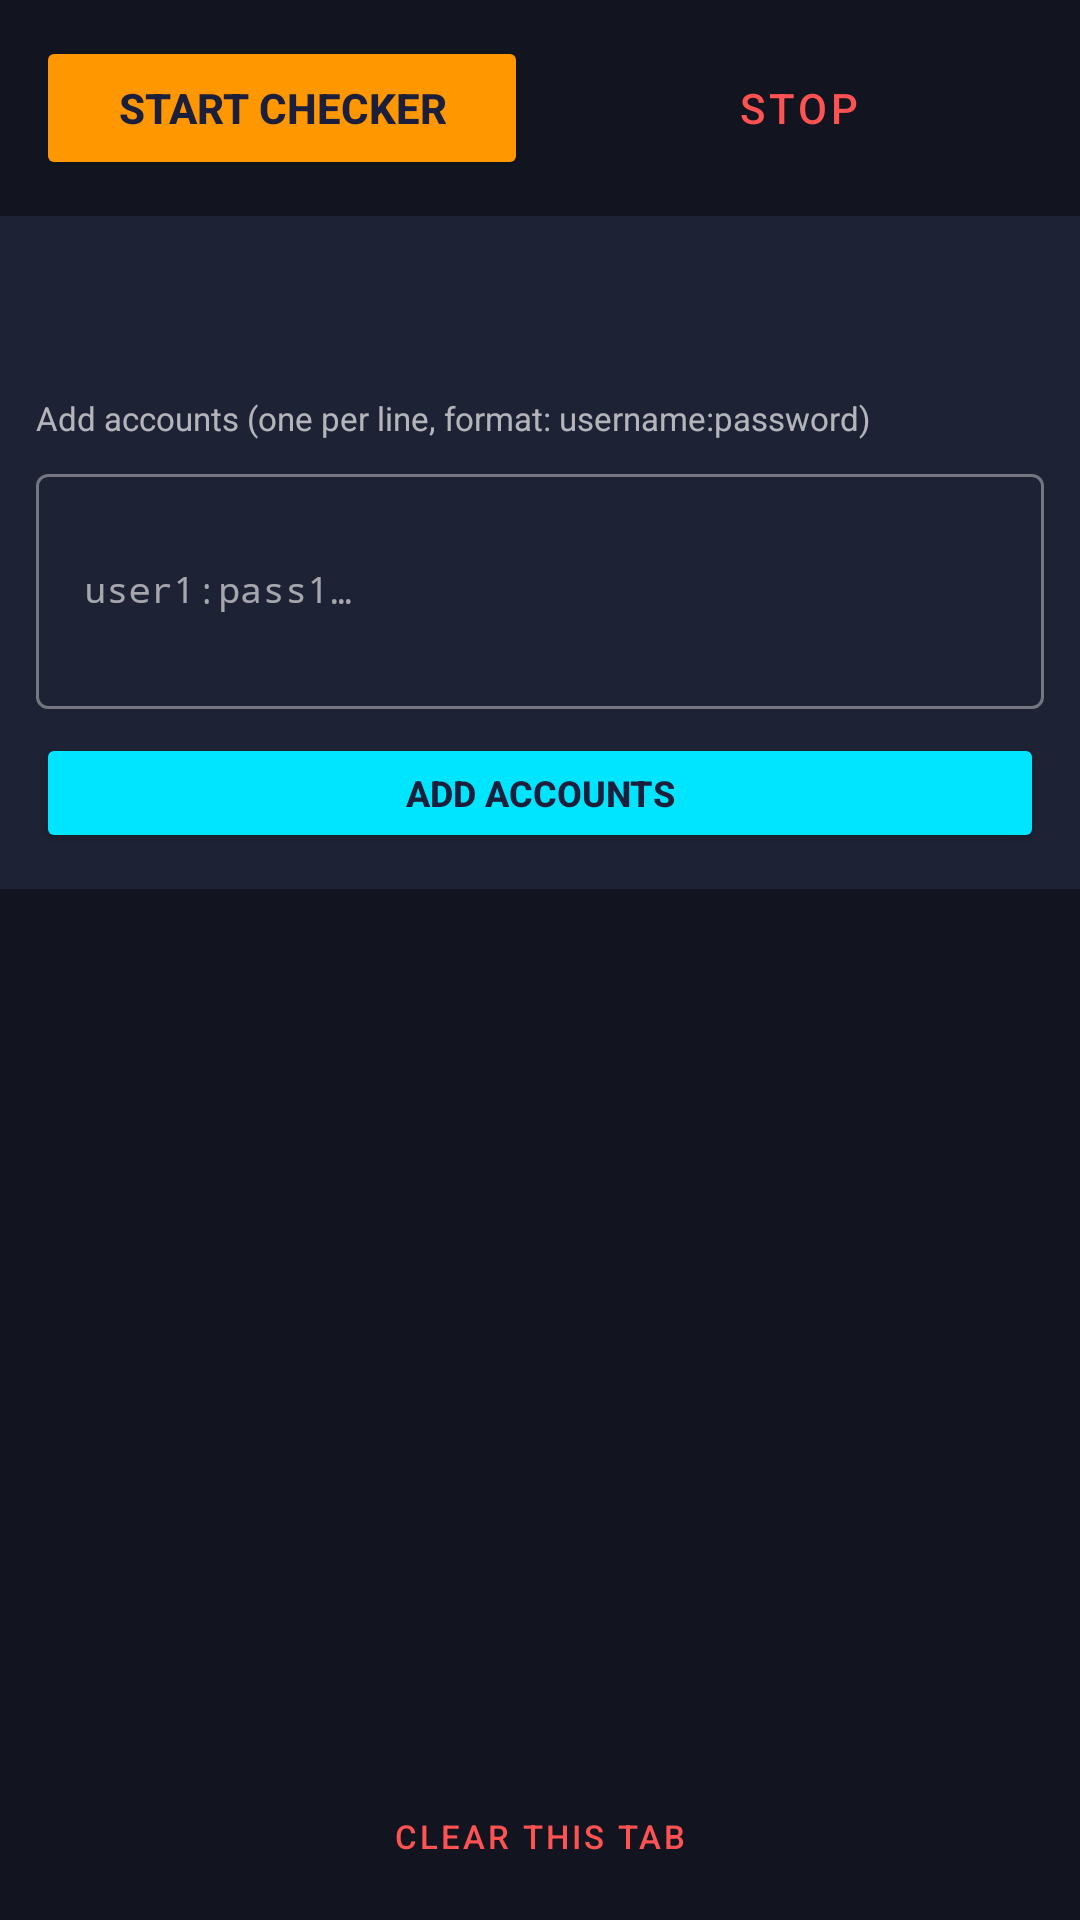

Here is an Android app screen rendered from its layout file. Give the layout XML and the strings, colors and styles it references.
<!-- AndroidManifest.xml: application theme Theme.SmartAutoClicker -->
<!-- res/layout/activity_account_checker.xml -->
<?xml version="1.0" encoding="utf-8"?>
<LinearLayout xmlns:android="http://schemas.android.com/apk/res/android"
    xmlns:app="http://schemas.android.com/apk/res-auto"
    android:layout_width="match_parent"
    android:layout_height="match_parent"
    android:orientation="vertical"
    android:background="@color/colorBackground">

    
    <LinearLayout
        android:layout_width="match_parent"
        android:layout_height="wrap_content"
        android:orientation="horizontal"
        android:padding="12dp">

        <Button
            android:id="@+id/btnStartChecker"
            android:layout_width="0dp"
            android:layout_height="48dp"
            android:layout_weight="1"
            android:text="START CHECKER"
            android:backgroundTint="@color/colorCheckerStart"
            android:textColor="@color/colorPrimary"
            android:textStyle="bold"
            android:layout_marginEnd="8dp" />

        <Button
            android:id="@+id/btnStopChecker"
            android:layout_width="0dp"
            android:layout_height="48dp"
            android:layout_weight="1"
            android:text="STOP"
            style="@style/Widget.MaterialComponents.Button.OutlinedButton"
            android:textColor="@color/colorError" />

    </LinearLayout>

    
    <com.google.android.material.tabs.TabLayout
        android:id="@+id/tabLayout"
        android:layout_width="match_parent"
        android:layout_height="wrap_content"
        android:background="@color/colorSurface"
        app:tabTextColor="#AAFFFFFF"
        app:tabSelectedTextColor="@color/colorSecondary"
        app:tabIndicatorColor="@color/colorSecondary"
        app:tabMode="scrollable" />

    
    <LinearLayout
        android:id="@+id/addPanel"
        android:layout_width="match_parent"
        android:layout_height="wrap_content"
        android:orientation="vertical"
        android:background="@color/colorSurface"
        android:padding="12dp">

        <TextView
            android:layout_width="match_parent"
            android:layout_height="wrap_content"
            android:text="Add accounts (one per line, format: username:password)"
            android:textColor="#AAFFFFFF"
            android:textSize="11sp"
            android:layout_marginBottom="6dp" />

        <com.google.android.material.textfield.TextInputLayout
            android:layout_width="match_parent"
            android:layout_height="wrap_content"
            android:hint="user1:pass1&#10;user2:pass2&#10;user3:pass3"
            style="@style/Widget.MaterialComponents.TextInputLayout.OutlinedBox"
            android:layout_marginBottom="8dp">

            <com.google.android.material.textfield.TextInputEditText
                android:id="@+id/etAccounts"
                android:layout_width="match_parent"
                android:layout_height="wrap_content"
                android:inputType="textMultiLine"
                android:minLines="3"
                android:maxLines="6"
                android:textColor="@color/colorOnBackground"
                android:textSize="12sp"
                android:fontFamily="monospace" />
        </com.google.android.material.textfield.TextInputLayout>

        <Button
            android:id="@+id/btnAddAccounts"
            android:layout_width="match_parent"
            android:layout_height="40dp"
            android:text="ADD ACCOUNTS"
            android:backgroundTint="@color/colorSecondary"
            android:textColor="@color/colorPrimary"
            android:textStyle="bold"
            android:textSize="12sp" />

    </LinearLayout>

    
    <TextView
        android:id="@+id/tvEmpty"
        android:layout_width="match_parent"
        android:layout_height="wrap_content"
        android:text=""
        android:textColor="#66FFFFFF"
        android:textSize="13sp"
        android:gravity="center"
        android:padding="24dp"
        android:visibility="gone" />

    
    <androidx.recyclerview.widget.RecyclerView
        android:id="@+id/recyclerAccounts"
        android:layout_width="match_parent"
        android:layout_height="0dp"
        android:layout_weight="1"
        android:clipToPadding="false"
        android:paddingBottom="8dp" />

    
    <Button
        android:id="@+id/btnClearTab"
        android:layout_width="match_parent"
        android:layout_height="wrap_content"
        android:text="CLEAR THIS TAB"
        style="@style/Widget.MaterialComponents.Button.TextButton"
        android:textColor="@color/colorError"
        android:textSize="11sp"
        android:layout_margin="4dp" />

</LinearLayout>
<!-- resources referenced by this layout -->
<resources>
  <color name="colorBackground">#12151F</color>
  <color name="colorCheckerStart">#FF9800</color>
  <color name="colorError">#FF5252</color>
  <color name="colorOnBackground">#FFFFFF</color>
  <color name="colorPrimary">#1B1F3B</color>
  <color name="colorSecondary">#00E5FF</color>
  <color name="colorSurface">#1E2235</color>
  <style name="Theme.SmartAutoClicker" parent="Theme.MaterialComponents.DayNight.DarkActionBar">
          <item name="colorPrimary">@color/colorPrimary</item>
          <item name="colorPrimaryVariant">@color/colorPrimaryVariant</item>
          <item name="colorOnPrimary">@color/colorOnPrimary</item>
          <item name="colorSecondary">@color/colorSecondary</item>
          <item name="colorSecondaryVariant">@color/colorSecondaryVariant</item>
          <item name="android:colorBackground">@color/colorBackground</item>
          <item name="colorSurface">@color/colorSurface</item>
          <item name="colorOnSurface">@color/colorOnBackground</item>
          <item name="colorError">@color/colorError</item>
      </style>
  <color name="colorPrimaryVariant">#2D3163</color>
  <color name="colorOnPrimary">#FFFFFF</color>
  <color name="colorSecondaryVariant">#00B2D6</color>
</resources>
